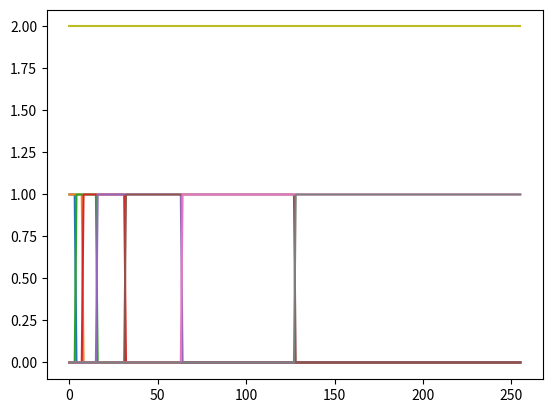

This chart was generated by the following Python code:
import numpy as np
import matplotlib.pyplot as plt

def get_split(n=256, stride=1):
    m = stride*4
    ins = []
    fins = []
    ins.append(0)
    ins.append(0)
    fins.append(m)
    fins.append(2*m)
    for i in range(int(np.log2(n//m))):
        iin = 2**(i)*m
        l = 3*(2**i)*m
        ifin = iin + l
        ins.append(iin)
        fins.append(np.minimum(ifin, n))
    return ins, fins

def split_sigs(x,ins,fins):
    xs = []
    for i,j in zip(ins,fins):
        xs.append(x[:,:,i:j,:])
    return xs
def merge_sigs(x, ins, fins):
    bs, ch,_, ts = x[0].shape
    m = np.zeros([bs, ch, np.max(fins), ts])
    for d,i,j in zip(x, ins,fins):
        m[:,:,i:j,:] += d
    return m/2

n = 256
ts = 80
bs = 8
ch = 15
a = np.random.randn(bs, ch, n, ts) # Bs-Channels-Freq-Time
ins, fins = get_split(n=n, stride=1)

np.testing.assert_almost_equal(merge_sigs(split_sigs(a, ins, fins), ins, fins),a)

total_sum = np.zeros([n])
for i,j in zip(ins,fins):
    total_sum[i:j] += 1
    win = np.zeros([n])
    win[i:j]+=1
    plt.plot(win)
plt.plot(total_sum)

def np_downsample_1d(x, scaling):
    """1 dimensional numpy downscaling"""

    bs, ch, n, ts = x.shape
    nx = n // scaling
    dsx = np.zeros([bs, ch, nx, ts])
    for i in range(scaling):
        dsx += x[:,:, i:scaling * nx + i:scaling,:]
    dsx /= scaling
    return dsx

def np_upsample_1d(x, scaling):
    return np.repeat(x,scaling, axis=2)

stride = 2

a = np.random.randn(bs, ch, n, ts) # Bs-Channels-Freq-Time

# Smoothing the parts
ins_1, fins_1 = get_split(n=n, stride=stride)
xs = split_sigs(a, ins_1, fins_1)

xs_ds = [np_downsample_1d(el, stride) for el in xs]

ins_2, fins_2 = get_split(n=n//stride, stride=1)
a_rebuid = merge_sigs(xs_ds, ins_2, fins_2)

# Compare with a direct smoothing
a_small = np_downsample_1d(a, stride)
np.testing.assert_almost_equal(a_rebuid,a_small)

[b-a for a,b in zip(ins,fins)]

